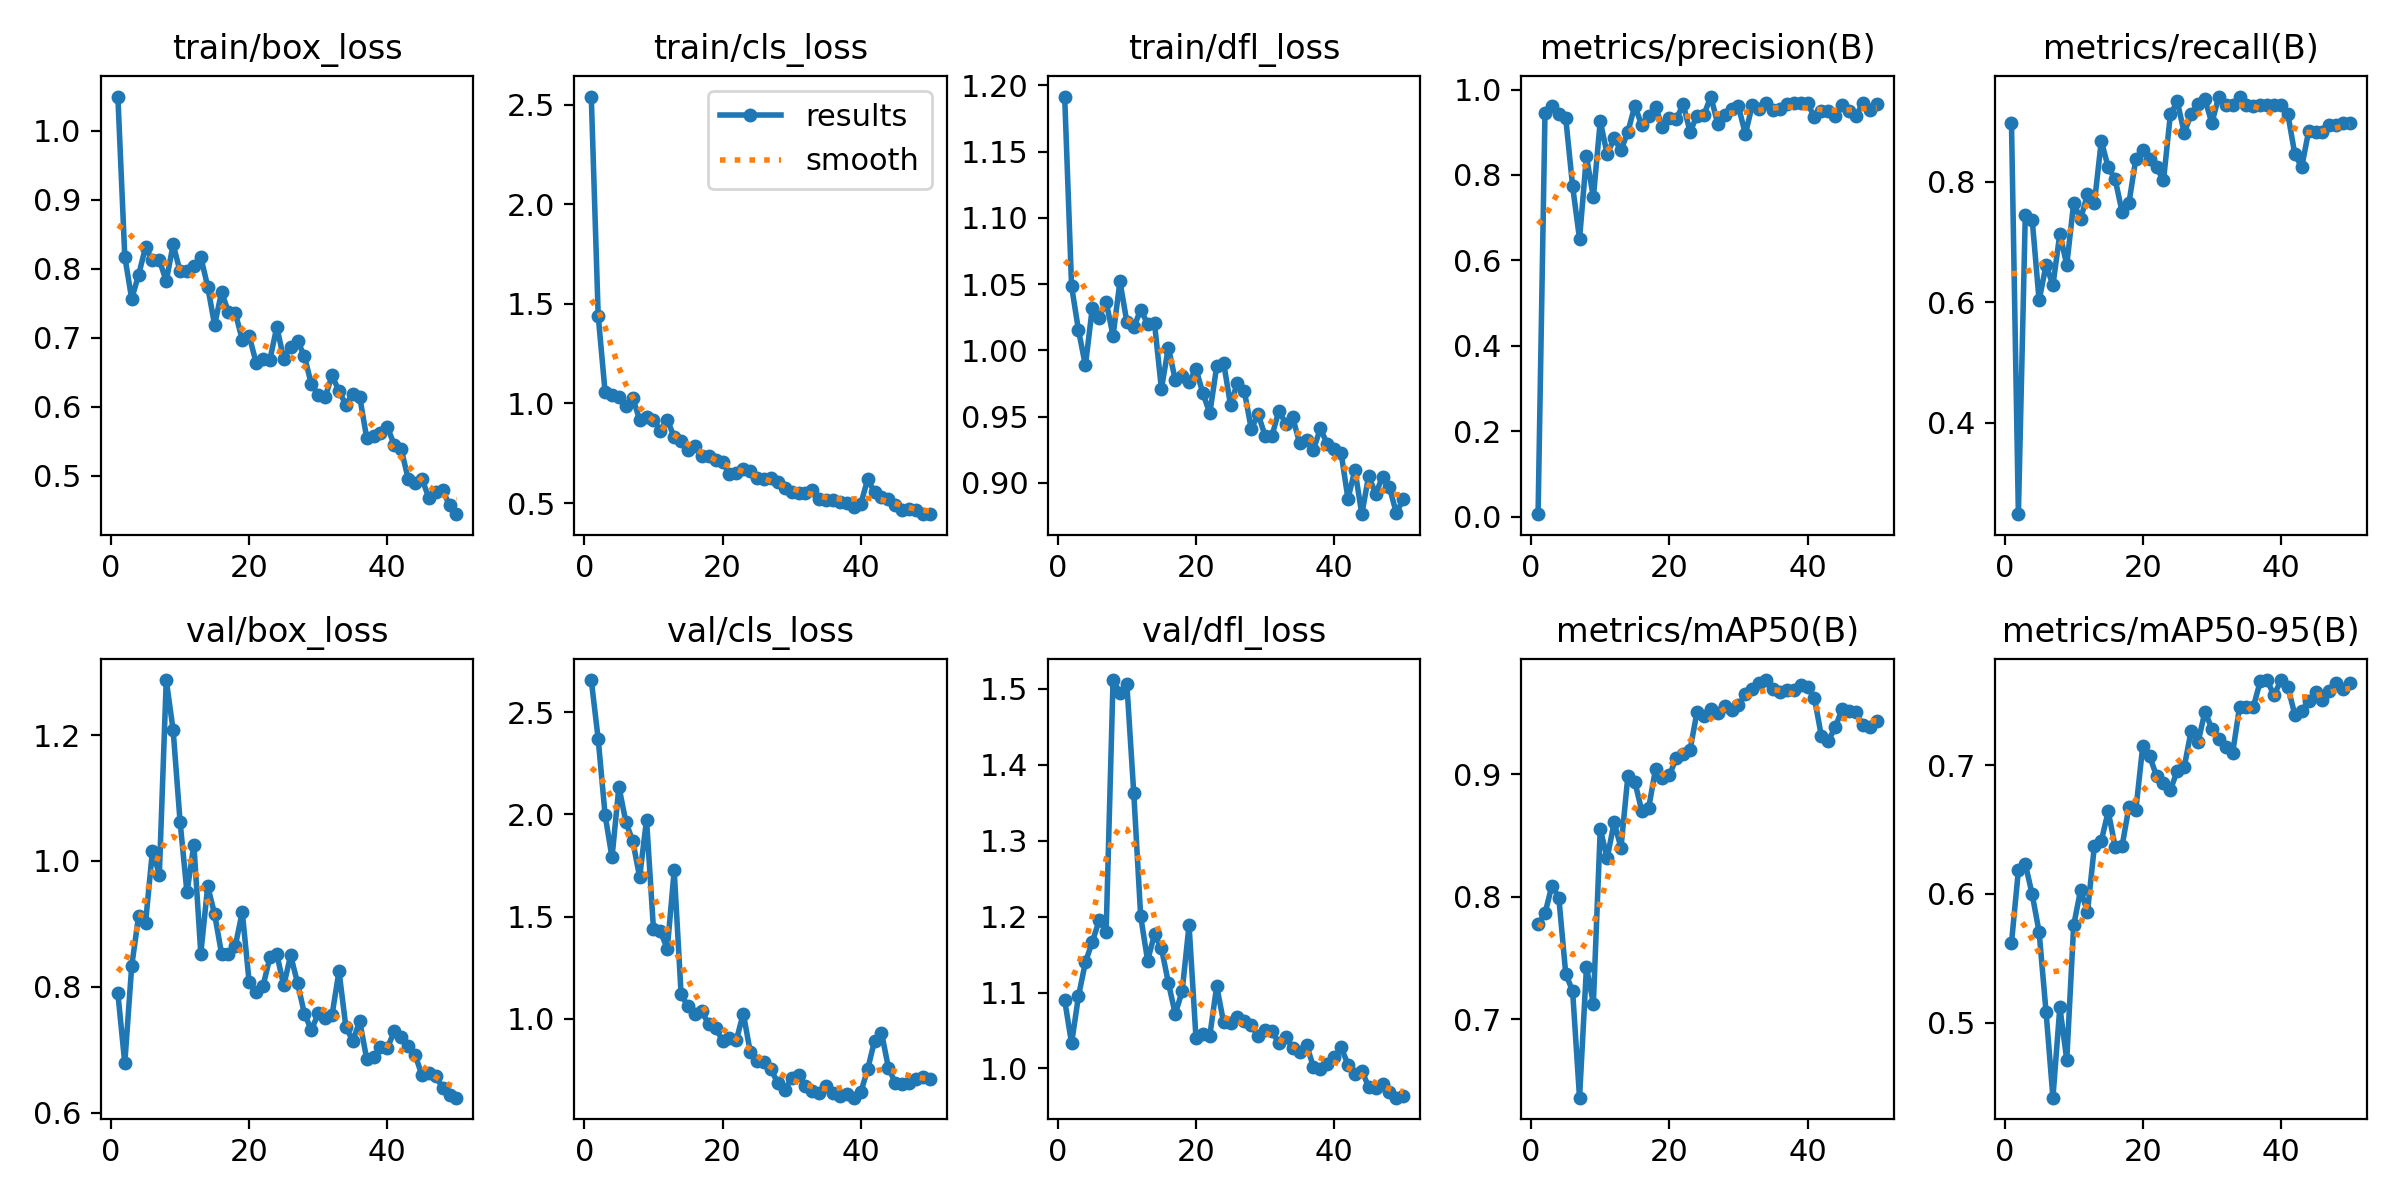

The data file committed next to this chart (first rows):
epoch, time, train/box_loss, train/cls_loss, train/dfl_loss, metrics/precision(B), metrics/recall(B), metrics/mAP50(B), metrics/mAP50-95(B), val/box_loss, val/cls_loss, val/dfl_loss, lr/pg0, lr/pg1, lr/pg2
1, 38.91, 1.049, 2.542, 1.192, 0.0055, 0.8971, 0.7775, 0.5617, 0.7895, 2.658, 1.09, 0.00016, 0.00016, 0.00016
2, 76.1, 0.8176, 1.442, 1.048, 0.9441, 0.2485, 0.7863, 0.6182, 0.6784, 2.37, 1.033, 0.0003333, 0.0003333, 0.0003333
3, 113, 0.7563, 1.057, 1.015, 0.962, 0.7451, 0.809, 0.6232, 0.833, 1.998, 1.095, 0.0004994, 0.0004994, 0.0004994
4, 150.1, 0.7911, 1.045, 0.9885, 0.9435, 0.7366, 0.7993, 0.5995, 0.9124, 1.789, 1.14, 0.0006584, 0.0006584, 0.0006584
5, 187.5, 0.8311, 1.035, 1.032, 0.9332, 0.6029, 0.7372, 0.5703, 0.9009, 2.136, 1.167, 0.0008103, 0.0008103, 0.0008103
6, 224.6, 0.812, 0.9893, 1.025, 0.7734, 0.6618, 0.7227, 0.5085, 1.016, 1.964, 1.195, 0.0009551, 0.0009551, 0.0009551
7, 263.1, 0.8125, 1.029, 1.037, 0.6501, 0.6283, 0.6357, 0.4417, 0.9785, 1.87, 1.18, 0.001093, 0.001093, 0.001093
8, 300, 0.7822, 0.9171, 1.011, 0.8436, 0.7137, 0.7423, 0.512, 1.288, 1.694, 1.512, 0.001223, 0.001223, 0.001223
9, 337, 0.8352, 0.9324, 1.052, 0.7475, 0.6618, 0.7126, 0.4711, 1.208, 1.974, 1.495, 0.001347, 0.001347, 0.001347
10, 374.1, 0.7962, 0.9166, 1.021, 0.9263, 0.7647, 0.8554, 0.5755, 1.063, 1.438, 1.506, 0.001463, 0.001463, 0.001463
11, 411.1, 0.7964, 0.8634, 1.017, 0.8479, 0.7377, 0.8314, 0.6029, 0.9499, 1.427, 1.362, 0.001572, 0.001572, 0.001572
12, 448.1, 0.8043, 0.9182, 1.031, 0.8858, 0.7794, 0.8606, 0.586, 1.026, 1.342, 1.2, 0.001564, 0.001564, 0.001564
13, 485.2, 0.817, 0.8311, 1.02, 0.8579, 0.7647, 0.8401, 0.6371, 0.8526, 1.726, 1.142, 0.001525, 0.001525, 0.001525
14, 522.1, 0.7742, 0.8122, 1.02, 0.9012, 0.8677, 0.8989, 0.6411, 0.9601, 1.119, 1.177, 0.001485, 0.001485, 0.001485
15, 559.1, 0.7186, 0.7643, 0.971, 0.962, 0.8235, 0.894, 0.6641, 0.9154, 1.06, 1.158, 0.001446, 0.001446, 0.001446
16, 596.1, 0.766, 0.785, 1.002, 0.9162, 0.8044, 0.8703, 0.6365, 0.8528, 1.024, 1.113, 0.001406, 0.001406, 0.001406
17, 633.1, 0.7375, 0.7379, 0.9779, 0.9385, 0.75, 0.8723, 0.6368, 0.8526, 1.036, 1.072, 0.001366, 0.001366, 0.001366
18, 670.2, 0.7358, 0.7384, 0.9803, 0.9593, 0.7647, 0.9044, 0.6675, 0.8654, 0.9715, 1.102, 0.001327, 0.001327, 0.001327
19, 708, 0.6972, 0.7184, 0.9762, 0.9112, 0.8382, 0.8972, 0.6652, 0.9189, 0.9548, 1.189, 0.001287, 0.001287, 0.001287
20, 744.6, 0.7028, 0.7047, 0.9858, 0.933, 0.8529, 0.8992, 0.7149, 0.8072, 0.8918, 1.041, 0.001248, 0.001248, 0.001248
21, 781.7, 0.6641, 0.6456, 0.9677, 0.9306, 0.8382, 0.9133, 0.7069, 0.7918, 0.9065, 1.045, 0.001208, 0.001208, 0.001208
22, 818.8, 0.6688, 0.6515, 0.9524, 0.9653, 0.8235, 0.9163, 0.6913, 0.8009, 0.8958, 1.043, 0.001168, 0.001168, 0.001168
23, 855.3, 0.6683, 0.6713, 0.9879, 0.9009, 0.8022, 0.9202, 0.6862, 0.8468, 1.025, 1.108, 0.001129, 0.001129, 0.001129
24, 891.7, 0.7157, 0.6626, 0.9906, 0.939, 0.9118, 0.951, 0.6806, 0.8518, 0.8382, 1.061, 0.001089, 0.001089, 0.001089
25, 928.6, 0.6695, 0.6265, 0.9587, 0.9407, 0.933, 0.9473, 0.6957, 0.8021, 0.7902, 1.06, 0.00105, 0.00105, 0.00105
26, 966, 0.6868, 0.6185, 0.9756, 0.9836, 0.8808, 0.9531, 0.6984, 0.8498, 0.7899, 1.068, 0.00101, 0.00101, 0.00101
27, 1004, 0.6956, 0.6264, 0.9692, 0.9195, 0.9118, 0.9498, 0.7266, 0.8061, 0.7534, 1.062, 0.0009704, 0.0009704, 0.0009704
28, 1041, 0.6733, 0.6043, 0.9406, 0.9405, 0.9292, 0.9555, 0.7177, 0.7569, 0.6832, 1.057, 0.0009308, 0.0009308, 0.0009308
29, 1078, 0.6325, 0.5739, 0.9518, 0.955, 0.9367, 0.9526, 0.7415, 0.7313, 0.6489, 1.043, 0.0008912, 0.0008912, 0.0008912
30, 1116, 0.6175, 0.5554, 0.9355, 0.9603, 0.8971, 0.9563, 0.7281, 0.7576, 0.71, 1.051, 0.0008516, 0.0008516, 0.0008516
31, 1153, 0.6144, 0.5494, 0.9354, 0.8954, 0.9412, 0.9657, 0.72, 0.7512, 0.7253, 1.049, 0.000812, 0.000812, 0.000812
32, 1190, 0.6455, 0.5525, 0.9544, 0.9638, 0.9265, 0.9699, 0.7143, 0.7557, 0.6715, 1.033, 0.0007724, 0.0007724, 0.0007724
33, 1228, 0.6225, 0.5674, 0.9446, 0.9533, 0.9265, 0.9743, 0.7092, 0.8247, 0.6463, 1.041, 0.0007328, 0.0007328, 0.0007328
34, 1266, 0.6031, 0.5217, 0.9493, 0.9683, 0.9412, 0.9771, 0.7449, 0.7359, 0.6365, 1.027, 0.0006932, 0.0006932, 0.0006932
35, 1304, 0.6184, 0.5175, 0.9298, 0.9519, 0.9265, 0.9701, 0.7453, 0.7144, 0.6717, 1.021, 0.0006536, 0.0006536, 0.0006536
36, 1342, 0.6145, 0.5132, 0.9326, 0.9545, 0.9254, 0.9672, 0.7452, 0.7452, 0.635, 1.031, 0.000614, 0.000614, 0.000614
37, 1380, 0.5552, 0.5043, 0.9249, 0.9658, 0.9265, 0.9686, 0.765, 0.6859, 0.6223, 1.002, 0.0005744, 0.0005744, 0.0005744
38, 1418, 0.558, 0.5008, 0.941, 0.9688, 0.9265, 0.9689, 0.7657, 0.6878, 0.6311, 0.9995, 0.0005348, 0.0005348, 0.0005348
39, 1456, 0.5622, 0.4797, 0.9292, 0.9677, 0.9265, 0.9734, 0.7542, 0.7039, 0.6129, 1.006, 0.0004952, 0.0004952, 0.0004952
40, 1495, 0.5709, 0.4954, 0.9257, 0.9677, 0.9265, 0.9713, 0.766, 0.7028, 0.6395, 1.015, 0.0004556, 0.0004556, 0.0004556
41, 1533, 0.5447, 0.6188, 0.9225, 0.9348, 0.9118, 0.9623, 0.7607, 0.729, 0.752, 1.028, 0.000416, 0.000416, 0.000416
42, 1572, 0.539, 0.5534, 0.8879, 0.9504, 0.846, 0.9311, 0.7392, 0.7197, 0.8925, 1.005, 0.0003764, 0.0003764, 0.0003764
43, 1610, 0.4959, 0.5317, 0.9098, 0.9492, 0.824, 0.9275, 0.7423, 0.7064, 0.9314, 0.9933, 0.0003368, 0.0003368, 0.0003368
44, 1648, 0.4897, 0.5182, 0.8763, 0.9376, 0.8836, 0.9383, 0.7494, 0.6921, 0.7597, 0.9973, 0.0002972, 0.0002972, 0.0002972
45, 1686, 0.4956, 0.4883, 0.9055, 0.9636, 0.8823, 0.9535, 0.7565, 0.6597, 0.6846, 0.9754, 0.0002576, 0.0002576, 0.0002576
46, 1724, 0.4683, 0.4668, 0.8914, 0.9493, 0.8823, 0.952, 0.7509, 0.6625, 0.6788, 0.9742, 0.000218, 0.000218, 0.000218
47, 1762, 0.4764, 0.4691, 0.9047, 0.9383, 0.894, 0.9513, 0.7576, 0.6582, 0.6865, 0.98, 0.0001784, 0.0001784, 0.0001784
48, 1799, 0.4791, 0.465, 0.8965, 0.9682, 0.8944, 0.9401, 0.7634, 0.6393, 0.7058, 0.9687, 0.0001388, 0.0001388, 0.0001388
49, 1836, 0.4572, 0.4439, 0.8771, 0.9518, 0.8971, 0.9387, 0.7594, 0.6284, 0.714, 0.9615, 9.92e-05, 9.92e-05, 9.92e-05
50, 1874, 0.4445, 0.4467, 0.8877, 0.9665, 0.8971, 0.9432, 0.7634, 0.6237, 0.7056, 0.9639, 5.96e-05, 5.96e-05, 5.96e-05
